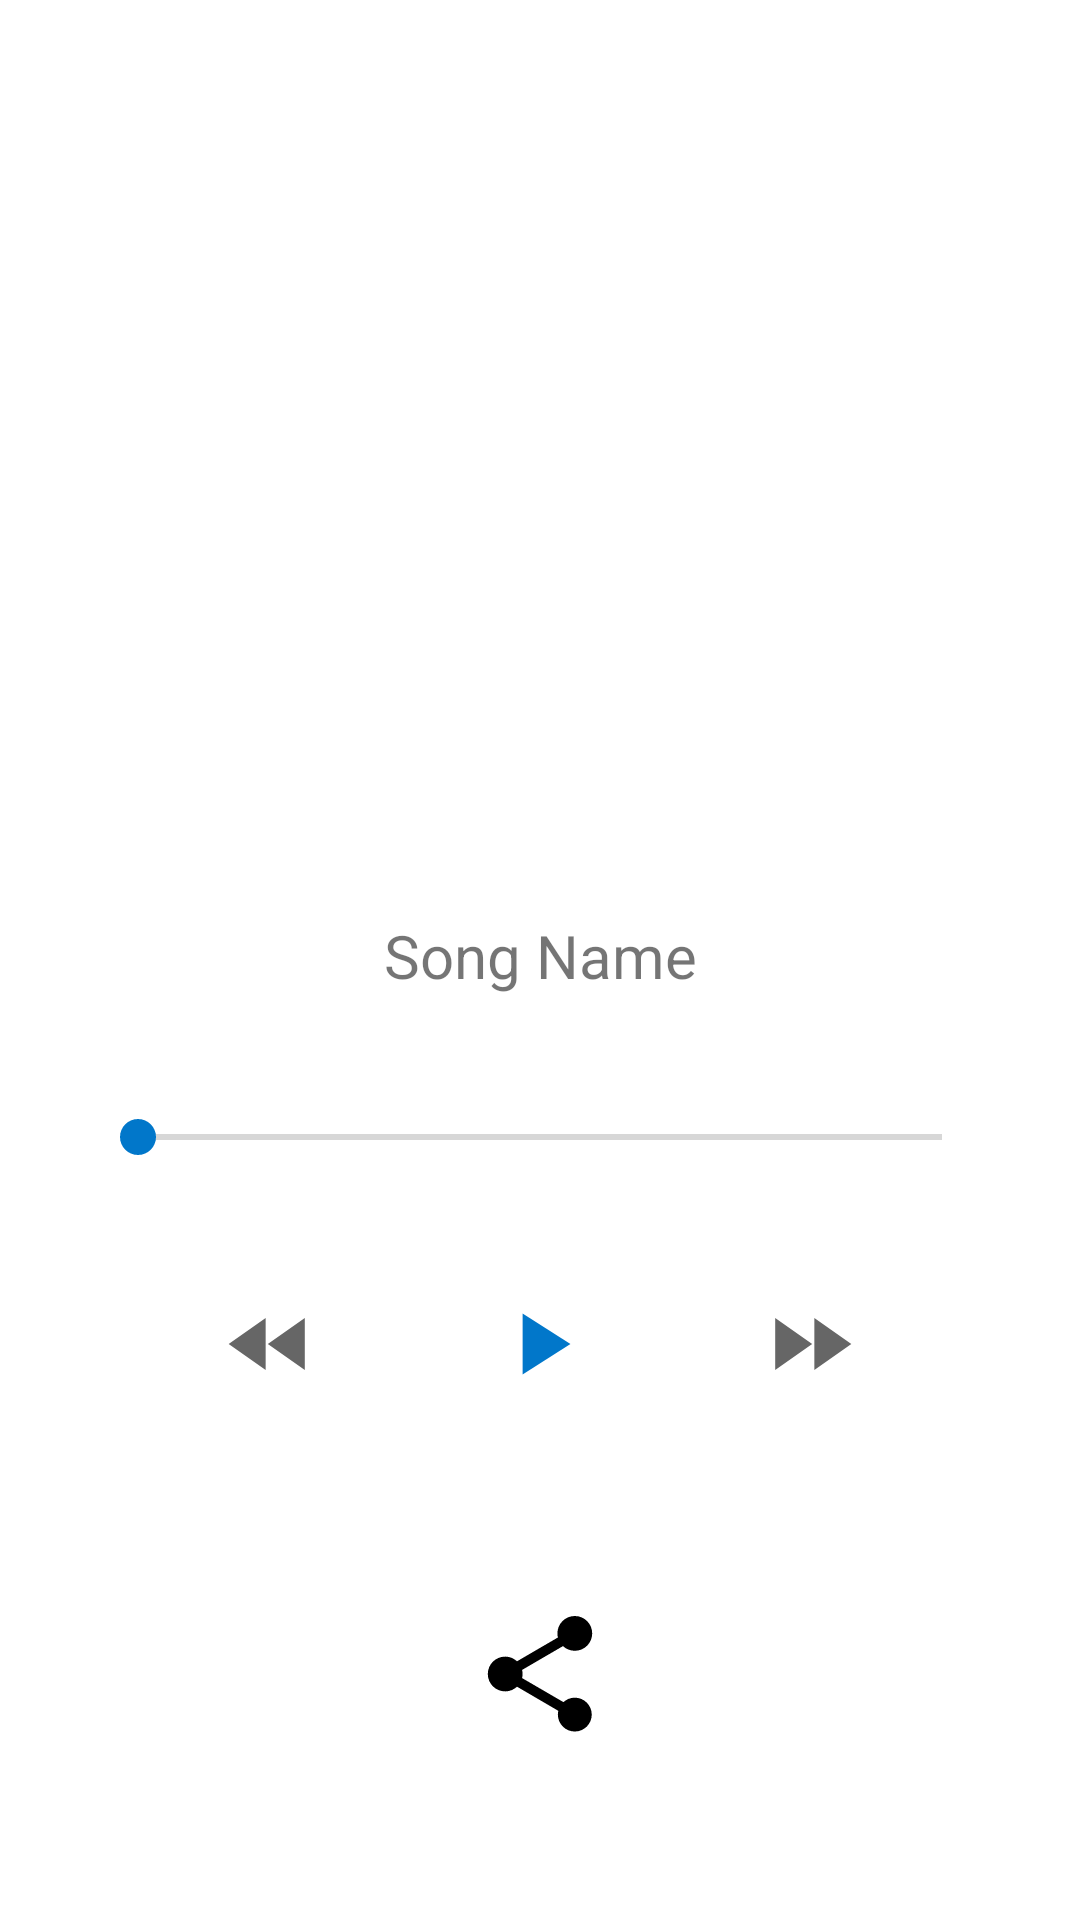

Produce the Android XML layout that renders to this screen, including the resource entries it uses.
<!-- AndroidManifest.xml: application theme Theme.MicrophoneBooster -->
<!-- res/layout/activity_player.xml -->
<?xml version="1.0" encoding="utf-8"?>
<ScrollView android:layout_width="match_parent"
    android:layout_height="match_parent"
    xmlns:tools="http://schemas.android.com/tools"
    xmlns:android="http://schemas.android.com/apk/res/android">
<RelativeLayout xmlns:android="http://schemas.android.com/apk/res/android"
    xmlns:app="http://schemas.android.com/apk/res-auto"
    android:layout_width="match_parent"
    android:layout_height="match_parent"
    android:padding="30dp"
    tools:context=".PlayerActivity">


    <ImageView
        android:layout_width="250dp"
        android:layout_height="250dp"
        android:id="@+id/headphoens"
        android:layout_centerHorizontal="true"
        android:layout_marginBottom="10dp"
        android:src="@drawable/ic_music_foreground"/>

    <TextView
        android:layout_width="match_parent"
        android:layout_height="wrap_content"
        android:textSize="20sp"
        android:layout_marginTop="15dp"
        android:layout_marginBottom="8dp"
        android:gravity="center"
        android:id="@+id/songName"
        android:text="Song Name"
        android:layout_below="@+id/headphoens"/>




    <SeekBar
        android:layout_width="320dp"
        android:layout_height="wrap_content"
        android:layout_marginTop="30dp"
        android:layout_centerHorizontal="true"
        android:id="@+id/mSeekBarTime"
        android:layout_below="@id/songName"/>

    <LinearLayout
        android:layout_width="match_parent"
        android:layout_height="wrap_content"
        android:layout_marginTop="30dp"
        android:id="@+id/linearlayout"
        android:layout_below="@+id/mSeekBarTime"
        android:gravity="center">


        <ImageView
            android:layout_width="60dp"
            android:layout_height="60dp"
            android:src="@drawable/ic_rewind_foreground"
            android:id="@+id/previous"/>


        <ImageView
            android:layout_width="60dp"
            android:layout_height="60dp"
            android:src="@drawable/ic_play_foreground"
            android:layout_marginRight="30dp"
            android:layout_marginLeft="30dp"
            android:id="@+id/play"/>


        <ImageView
            android:layout_width="60dp"
            android:layout_height="60dp"
            android:src="@drawable/ic_forward_foreground"
            android:id="@+id/next"/>

    </LinearLayout>
    <ImageView
        android:layout_below="@id/linearlayout"
        android:layout_width="80dp"
        android:layout_marginTop="40dp"
        android:layout_centerHorizontal="true"
        android:layout_height="80dp"
        android:src="@drawable/ic_share_foreground"
        android:id="@+id/sharebtn"/>
</RelativeLayout>

</ScrollView>
<!-- resources referenced by this layout -->
<resources>
  <!-- drawable ic_forward_foreground (drawable) -->
  <vector xmlns:android="http://schemas.android.com/apk/res/android"
      android:width="108dp"
      android:height="108dp"
      android:viewportWidth="108"
      android:viewportHeight="108"
      android:tint="?attr/colorControlNormal">
    <group android:scaleX="2.61"
        android:scaleY="2.61"
        android:translateX="22.68"
        android:translateY="22.68">
      <path
          android:fillColor="@android:color/white"
          android:pathData="M4,18l8.5,-6L4,6v12zM13,6v12l8.5,-6L13,6z"/>
    </group>
  </vector>
  <!-- drawable ic_play_foreground (drawable) -->
  <vector xmlns:android="http://schemas.android.com/apk/res/android"
      android:width="108dp"
      android:height="108dp"
      android:viewportWidth="108"
      android:viewportHeight="108"
      android:tint="@color/default_dark_color">
    <group android:scaleX="2.61"
        android:scaleY="2.61"
        android:translateX="22.68"
        android:translateY="22.68">
      <path
          android:fillColor="@android:color/white"
          android:pathData="M8,5v14l11,-7z"/>
    </group>
  </vector>
  <!-- drawable ic_rewind_foreground (drawable) -->
  <vector xmlns:android="http://schemas.android.com/apk/res/android"
      android:width="108dp"
      android:height="108dp"
      android:viewportWidth="108"
      android:viewportHeight="108"
      android:tint="?attr/colorControlNormal">
    <group android:scaleX="2.61"
        android:scaleY="2.61"
        android:translateX="22.68"
        android:translateY="22.68">
      <path
          android:fillColor="@android:color/white"
          android:pathData="M11,18L11,6l-8.5,6 8.5,6zM11.5,12l8.5,6L20,6l-8.5,6z"/>
    </group>
  </vector>
  <!-- drawable ic_share_foreground (drawable) -->
  <vector xmlns:android="http://schemas.android.com/apk/res/android"
      android:width="80dp"
      android:height="80dp"
      android:viewportWidth="108"
      android:viewportHeight="108"
      android:tint="#000">
    <group android:scaleX="2.61"
        android:scaleY="2.61"
        android:translateX="22.68"
        android:translateY="22.68">
      <path
          android:fillColor="@android:color/white"
          android:pathData="M18,16.08c-0.76,0 -1.44,0.3 -1.96,0.77L8.91,12.7c0.05,-0.23 0.09,-0.46 0.09,-0.7s-0.04,-0.47 -0.09,-0.7l7.05,-4.11c0.54,0.5 1.25,0.81 2.04,0.81 1.66,0 3,-1.34 3,-3s-1.34,-3 -3,-3 -3,1.34 -3,3c0,0.24 0.04,0.47 0.09,0.7L8.04,9.81C7.5,9.31 6.79,9 6,9c-1.66,0 -3,1.34 -3,3s1.34,3 3,3c0.79,0 1.5,-0.31 2.04,-0.81l7.12,4.16c-0.05,0.21 -0.08,0.43 -0.08,0.65 0,1.61 1.31,2.92 2.92,2.92 1.61,0 2.92,-1.31 2.92,-2.92s-1.31,-2.92 -2.92,-2.92z"/>
    </group>
  </vector>
  <style name="Theme.MicrophoneBooster" parent="Theme.MaterialComponents.DayNight.DarkActionBar">
          
          <item name="colorPrimary">#0087E6</item>
          <item name="colorPrimaryVariant">#0177CA</item>
  
          <item name="colorOnPrimary">@color/white</item>
          
          <item name="colorSecondary">#0177CA</item>
          <item name="colorSecondaryVariant">#0177CA</item>
          <item name="colorOnSecondary">@color/black</item>
          
          <item name="android:statusBarColor" tools:targetApi="l">?attr/colorPrimaryVariant</item>
          <item name="android:windowAnimationStyle">@style/CustomActivityAnimation</item>
          
      </style>
  <color name="default_dark_color">#0177CA</color>
  <color name="white">#FFFFFFFF</color>
  <color name="black">#FF000000</color>
  <style name="CustomActivityAnimation" parent="@android:style/Animation.Activity">
          <item name="android:activityOpenEnterAnimation">@anim/slide_in_right</item>
          <item name="android:activityOpenExitAnimation">@anim/slide_out_left</item>
          <item name="android:activityCloseEnterAnimation">@anim/slide_in_left</item>
          <item name="android:activityCloseExitAnimation">@anim/slide_out_right</item>
      </style>
</resources>
